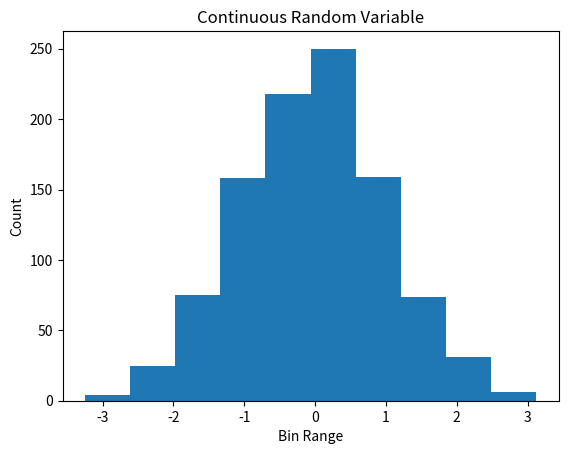

The script that saved this image:
import random
import numpy as np
import matplotlib.pyplot as plt

# Number of random values to generate
num_values = 1000

# Generate random values from a normal distribution
values = np.random.normal(loc=0, scale=1, size=num_values)

# Calculate the histogram of the values
hist, bin_edges = np.histogram(values, bins=10)

# Display the table content
print("Table Content (Continuous Random Variable):")
print("{:<15s} {:<10s}".format("Bin Range", "Count"))
for i in range(len(hist)):
    bin_range = "{:.2f} - {:.2f}".format(bin_edges[i], bin_edges[i + 1])
    print("{:<15s} {:<10d}".format(bin_range, hist[i]))

# Visualize the results
plt.bar(bin_edges[:-1], hist, width=np.diff(bin_edges), align='edge')
plt.xlabel('Bin Range')
plt.ylabel('Count')
plt.title('Continuous Random Variable')
plt.show()
